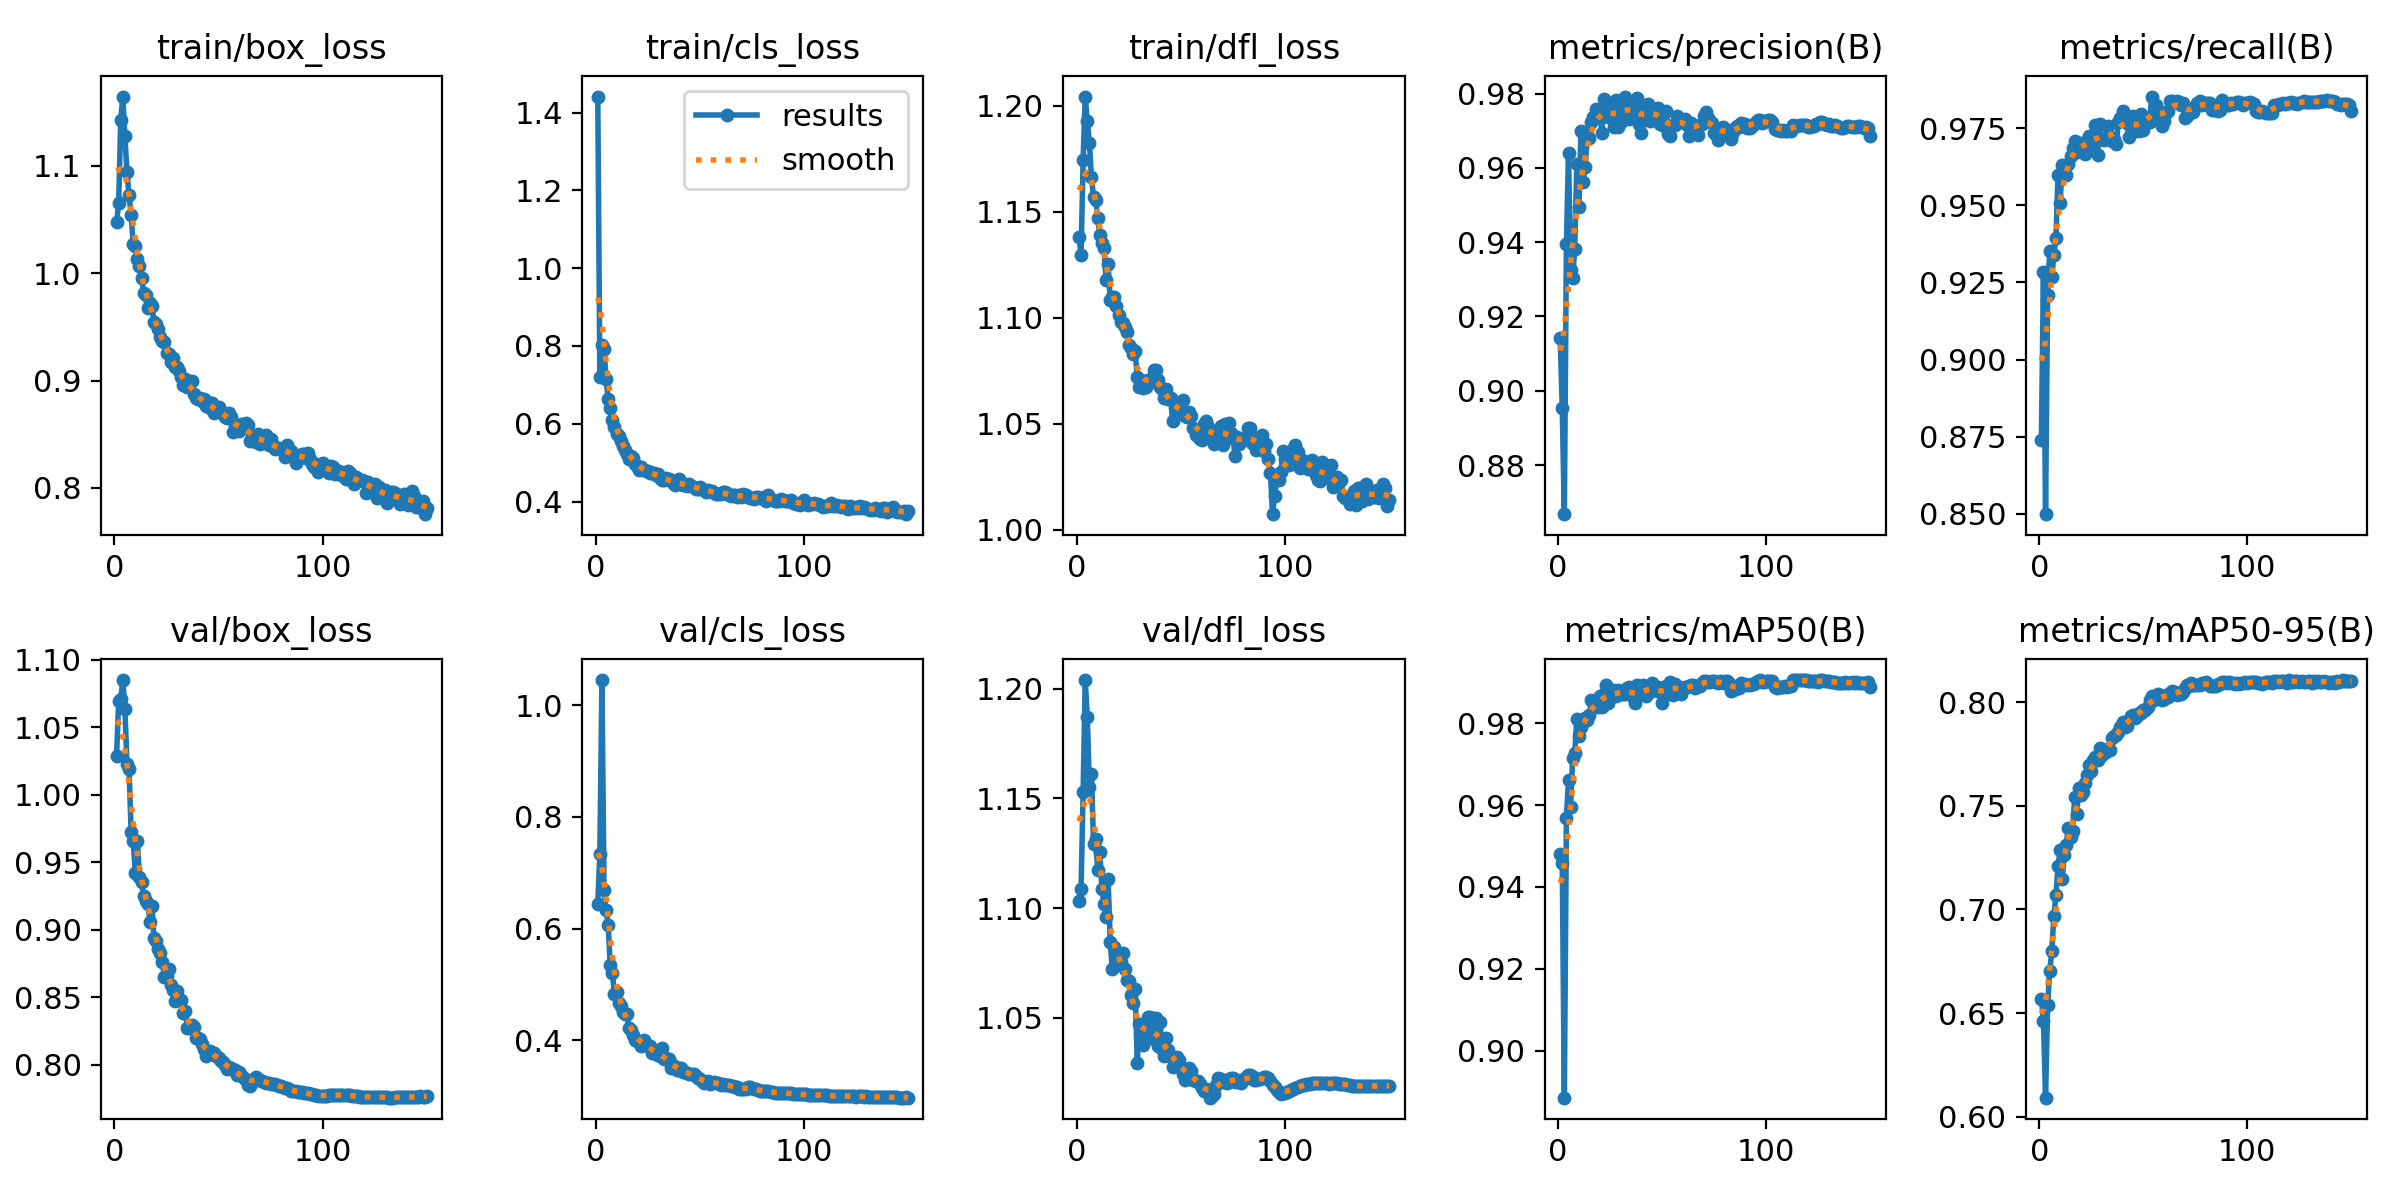

The data file committed next to this chart (first rows):
epoch, time, train/box_loss, train/cls_loss, train/dfl_loss, metrics/precision(B), metrics/recall(B), metrics/mAP50(B), metrics/mAP50-95(B), val/box_loss, val/cls_loss, val/dfl_loss, lr/pg0, lr/pg1, lr/pg2
1, 253.4, 1.047, 1.441, 1.138, 0.9143, 0.8739, 0.9482, 0.6566, 1.029, 0.6446, 1.103, 0.003328, 0.003328, 0.003328
2, 507.3, 1.065, 0.7212, 1.13, 0.8954, 0.9284, 0.9458, 0.6464, 1.069, 0.7332, 1.109, 0.006645, 0.006645, 0.006645
3, 756.3, 1.142, 0.8019, 1.174, 0.8668, 0.8499, 0.8885, 0.6092, 1.07, 1.045, 1.153, 0.009946, 0.009946, 0.009946
4, 1004, 1.164, 0.7913, 1.204, 0.9395, 0.9209, 0.9569, 0.6537, 1.085, 0.6698, 1.204, 0.009926, 0.009926, 0.009926
5, 1252, 1.127, 0.7144, 1.193, 0.9641, 0.9352, 0.966, 0.6703, 1.063, 0.6329, 1.187, 0.009901, 0.009901, 0.009901
6, 1504, 1.094, 0.6626, 1.182, 0.9325, 0.9269, 0.9596, 0.6798, 1.023, 0.6058, 1.155, 0.009876, 0.009876, 0.009876
7, 1755, 1.072, 0.6407, 1.166, 0.9304, 0.9337, 0.9716, 0.6968, 1.019, 0.5339, 1.161, 0.009851, 0.009851, 0.009851
8, 2005, 1.054, 0.6094, 1.157, 0.9382, 0.9395, 0.9728, 0.7069, 0.972, 0.5212, 1.129, 0.009827, 0.009827, 0.009827
9, 2256, 1.027, 0.5917, 1.155, 0.9611, 0.9597, 0.981, 0.7208, 0.9655, 0.4822, 1.131, 0.009802, 0.009802, 0.009802
10, 2507, 1.025, 0.5738, 1.147, 0.9494, 0.9508, 0.9768, 0.7288, 0.942, 0.487, 1.117, 0.009777, 0.009777, 0.009777
11, 2759, 1.013, 0.5678, 1.139, 0.97, 0.963, 0.979, 0.7148, 0.9653, 0.4675, 1.125, 0.009753, 0.009753, 0.009753
12, 3007, 1.006, 0.5551, 1.135, 0.9561, 0.9606, 0.9807, 0.7261, 0.9393, 0.4621, 1.109, 0.009728, 0.009728, 0.009728
13, 3254, 0.9951, 0.5422, 1.133, 0.9602, 0.9598, 0.9813, 0.731, 0.9354, 0.4505, 1.102, 0.009703, 0.009703, 0.009703
14, 3505, 0.9815, 0.5335, 1.118, 0.9682, 0.9635, 0.9808, 0.7394, 0.9252, 0.4465, 1.096, 0.009678, 0.009678, 0.009678
15, 3755, 0.9799, 0.5211, 1.125, 0.968, 0.9658, 0.982, 0.7347, 0.9208, 0.4466, 1.113, 0.009654, 0.009654, 0.009654
16, 4002, 0.9673, 0.5103, 1.108, 0.9725, 0.9685, 0.9857, 0.7378, 0.9186, 0.4223, 1.085, 0.009629, 0.009629, 0.009629
17, 4250, 0.972, 0.5162, 1.11, 0.9737, 0.9708, 0.9851, 0.7541, 0.9059, 0.4178, 1.072, 0.009604, 0.009604, 0.009604
18, 4500, 0.9696, 0.5131, 1.11, 0.9759, 0.9671, 0.9847, 0.746, 0.9174, 0.4099, 1.082, 0.009579, 0.009579, 0.009579
19, 4748, 0.954, 0.4977, 1.105, 0.974, 0.9699, 0.9841, 0.7585, 0.8936, 0.4011, 1.078, 0.009555, 0.009555, 0.009555
20, 4998, 0.9526, 0.4907, 1.101, 0.9755, 0.9702, 0.9866, 0.7553, 0.8918, 0.3987, 1.076, 0.00953, 0.00953, 0.00953
21, 5246, 0.9475, 0.4812, 1.098, 0.9693, 0.9681, 0.984, 0.7565, 0.8859, 0.396, 1.076, 0.009505, 0.009505, 0.009505
22, 5493, 0.9406, 0.488, 1.097, 0.9786, 0.9668, 0.9871, 0.7612, 0.8823, 0.3903, 1.08, 0.00948, 0.00948, 0.00948
23, 5744, 0.9368, 0.4816, 1.096, 0.9749, 0.9708, 0.9894, 0.765, 0.8758, 0.3995, 1.072, 0.009456, 0.009456, 0.009456
24, 5996, 0.9355, 0.4793, 1.093, 0.9738, 0.9725, 0.9849, 0.7694, 0.8648, 0.3938, 1.067, 0.009431, 0.009431, 0.009431
25, 6246, 0.9259, 0.4774, 1.087, 0.9759, 0.969, 0.9863, 0.7669, 0.8659, 0.3901, 1.067, 0.009406, 0.009406, 0.009406
26, 6494, 0.9246, 0.473, 1.086, 0.9761, 0.9712, 0.9877, 0.772, 0.8707, 0.3888, 1.06, 0.009381, 0.009381, 0.009381
27, 6744, 0.9171, 0.4723, 1.083, 0.9709, 0.9759, 0.9881, 0.7734, 0.8592, 0.3766, 1.057, 0.009357, 0.009357, 0.009357
28, 6995, 0.9212, 0.4743, 1.084, 0.9782, 0.9662, 0.9867, 0.7721, 0.8549, 0.3811, 1.063, 0.009332, 0.009332, 0.009332
29, 7242, 0.9124, 0.4687, 1.072, 0.9711, 0.9763, 0.9882, 0.7777, 0.8468, 0.376, 1.029, 0.009307, 0.009307, 0.009307
30, 7493, 0.9124, 0.4714, 1.067, 0.9722, 0.9717, 0.9872, 0.7743, 0.8545, 0.3743, 1.047, 0.009282, 0.009282, 0.009282
31, 7741, 0.9086, 0.4616, 1.07, 0.9774, 0.9712, 0.9873, 0.7765, 0.8483, 0.3721, 1.043, 0.009258, 0.009258, 0.009258
32, 7989, 0.9036, 0.4545, 1.067, 0.9792, 0.9718, 0.9872, 0.7761, 0.848, 0.3854, 1.037, 0.009233, 0.009233, 0.009233
33, 8239, 0.8956, 0.4546, 1.067, 0.9751, 0.9757, 0.9887, 0.7774, 0.8383, 0.3658, 1.044, 0.009208, 0.009208, 0.009208
34, 8487, 0.9014, 0.4614, 1.071, 0.9731, 0.9721, 0.9888, 0.7771, 0.8399, 0.3683, 1.05, 0.009183, 0.009183, 0.009183
35, 8735, 0.8936, 0.457, 1.069, 0.9776, 0.9707, 0.9874, 0.7824, 0.8268, 0.367, 1.051, 0.009158, 0.009158, 0.009158
36, 8985, 0.8993, 0.4552, 1.072, 0.9767, 0.9713, 0.9866, 0.7835, 0.827, 0.3507, 1.041, 0.009134, 0.009134, 0.009134
37, 9235, 0.8997, 0.4475, 1.075, 0.9745, 0.9698, 0.9851, 0.7841, 0.8295, 0.3557, 1.04, 0.009109, 0.009109, 0.009109
38, 9486, 0.887, 0.4424, 1.075, 0.9788, 0.9771, 0.9894, 0.7857, 0.8278, 0.3519, 1.05, 0.009084, 0.009084, 0.009084
39, 9736, 0.8841, 0.4485, 1.071, 0.9718, 0.9783, 0.9869, 0.7878, 0.8196, 0.3463, 1.037, 0.009059, 0.009059, 0.009059
40, 9988, 0.8829, 0.4573, 1.067, 0.9694, 0.9807, 0.9877, 0.7903, 0.8197, 0.3494, 1.048, 0.009035, 0.009035, 0.009035
41, 10238, 0.8835, 0.4451, 1.066, 0.9745, 0.9772, 0.9893, 0.788, 0.8189, 0.3498, 1.036, 0.00901, 0.00901, 0.00901
42, 10486, 0.8808, 0.4421, 1.062, 0.9764, 0.9768, 0.9868, 0.7883, 0.8154, 0.3433, 1.032, 0.008985, 0.008985, 0.008985
43, 10735, 0.8826, 0.4452, 1.066, 0.9771, 0.9722, 0.9887, 0.7915, 0.8113, 0.3433, 1.041, 0.00896, 0.00896, 0.00896
44, 10985, 0.8764, 0.4401, 1.062, 0.9727, 0.9775, 0.9876, 0.7935, 0.8063, 0.3414, 1.035, 0.008936, 0.008936, 0.008936
45, 11235, 0.8796, 0.4448, 1.062, 0.9744, 0.9791, 0.9899, 0.794, 0.8092, 0.3401, 1.032, 0.008911, 0.008911, 0.008911
46, 11486, 0.8745, 0.4389, 1.051, 0.9749, 0.974, 0.989, 0.7924, 0.8102, 0.3394, 1.028, 0.008886, 0.008886, 0.008886
47, 11734, 0.8787, 0.4388, 1.06, 0.9759, 0.9751, 0.9882, 0.7932, 0.8077, 0.3387, 1.031, 0.008861, 0.008861, 0.008861
48, 11981, 0.8701, 0.4315, 1.057, 0.976, 0.9742, 0.9888, 0.795, 0.8087, 0.3354, 1.032, 0.008837, 0.008837, 0.008837
49, 12232, 0.8721, 0.4328, 1.057, 0.9718, 0.9796, 0.9877, 0.7948, 0.8064, 0.3329, 1.031, 0.008812, 0.008812, 0.008812
50, 12480, 0.8755, 0.4379, 1.056, 0.9746, 0.9744, 0.9851, 0.7964, 0.8047, 0.3298, 1.027, 0.008787, 0.008787, 0.008787
51, 12730, 0.8708, 0.4316, 1.061, 0.9712, 0.9768, 0.9867, 0.7962, 0.8028, 0.3271, 1.024, 0.008762, 0.008762, 0.008762
52, 12978, 0.87, 0.4288, 1.054, 0.9752, 0.9773, 0.9892, 0.7978, 0.8021, 0.3242, 1.022, 0.008738, 0.008738, 0.008738
53, 13228, 0.8662, 0.4256, 1.053, 0.9691, 0.9771, 0.989, 0.8009, 0.7996, 0.3255, 1.025, 0.008713, 0.008713, 0.008713
54, 13480, 0.8651, 0.4303, 1.056, 0.9685, 0.9853, 0.99, 0.8028, 0.7971, 0.3272, 1.027, 0.008688, 0.008688, 0.008688
55, 13730, 0.8695, 0.4279, 1.054, 0.9715, 0.9778, 0.987, 0.8008, 0.798, 0.3223, 1.026, 0.008663, 0.008663, 0.008663
56, 13978, 0.8662, 0.4278, 1.048, 0.9714, 0.9826, 0.9897, 0.802, 0.7964, 0.3229, 1.022, 0.008639, 0.008639, 0.008639
57, 14225, 0.8523, 0.4212, 1.045, 0.9739, 0.981, 0.9885, 0.8041, 0.797, 0.3253, 1.021, 0.008614, 0.008614, 0.008614
58, 14478, 0.8582, 0.4201, 1.045, 0.9732, 0.9798, 0.9889, 0.8017, 0.7957, 0.3235, 1.021, 0.008589, 0.008589, 0.008589
59, 14725, 0.855, 0.4192, 1.043, 0.9723, 0.9756, 0.9872, 0.801, 0.7924, 0.3237, 1.02, 0.008564, 0.008564, 0.008564
60, 14972, 0.8527, 0.4196, 1.042, 0.9728, 0.9773, 0.9883, 0.8015, 0.7942, 0.3204, 1.018, 0.00854, 0.00854, 0.00854
... 90 more rows
